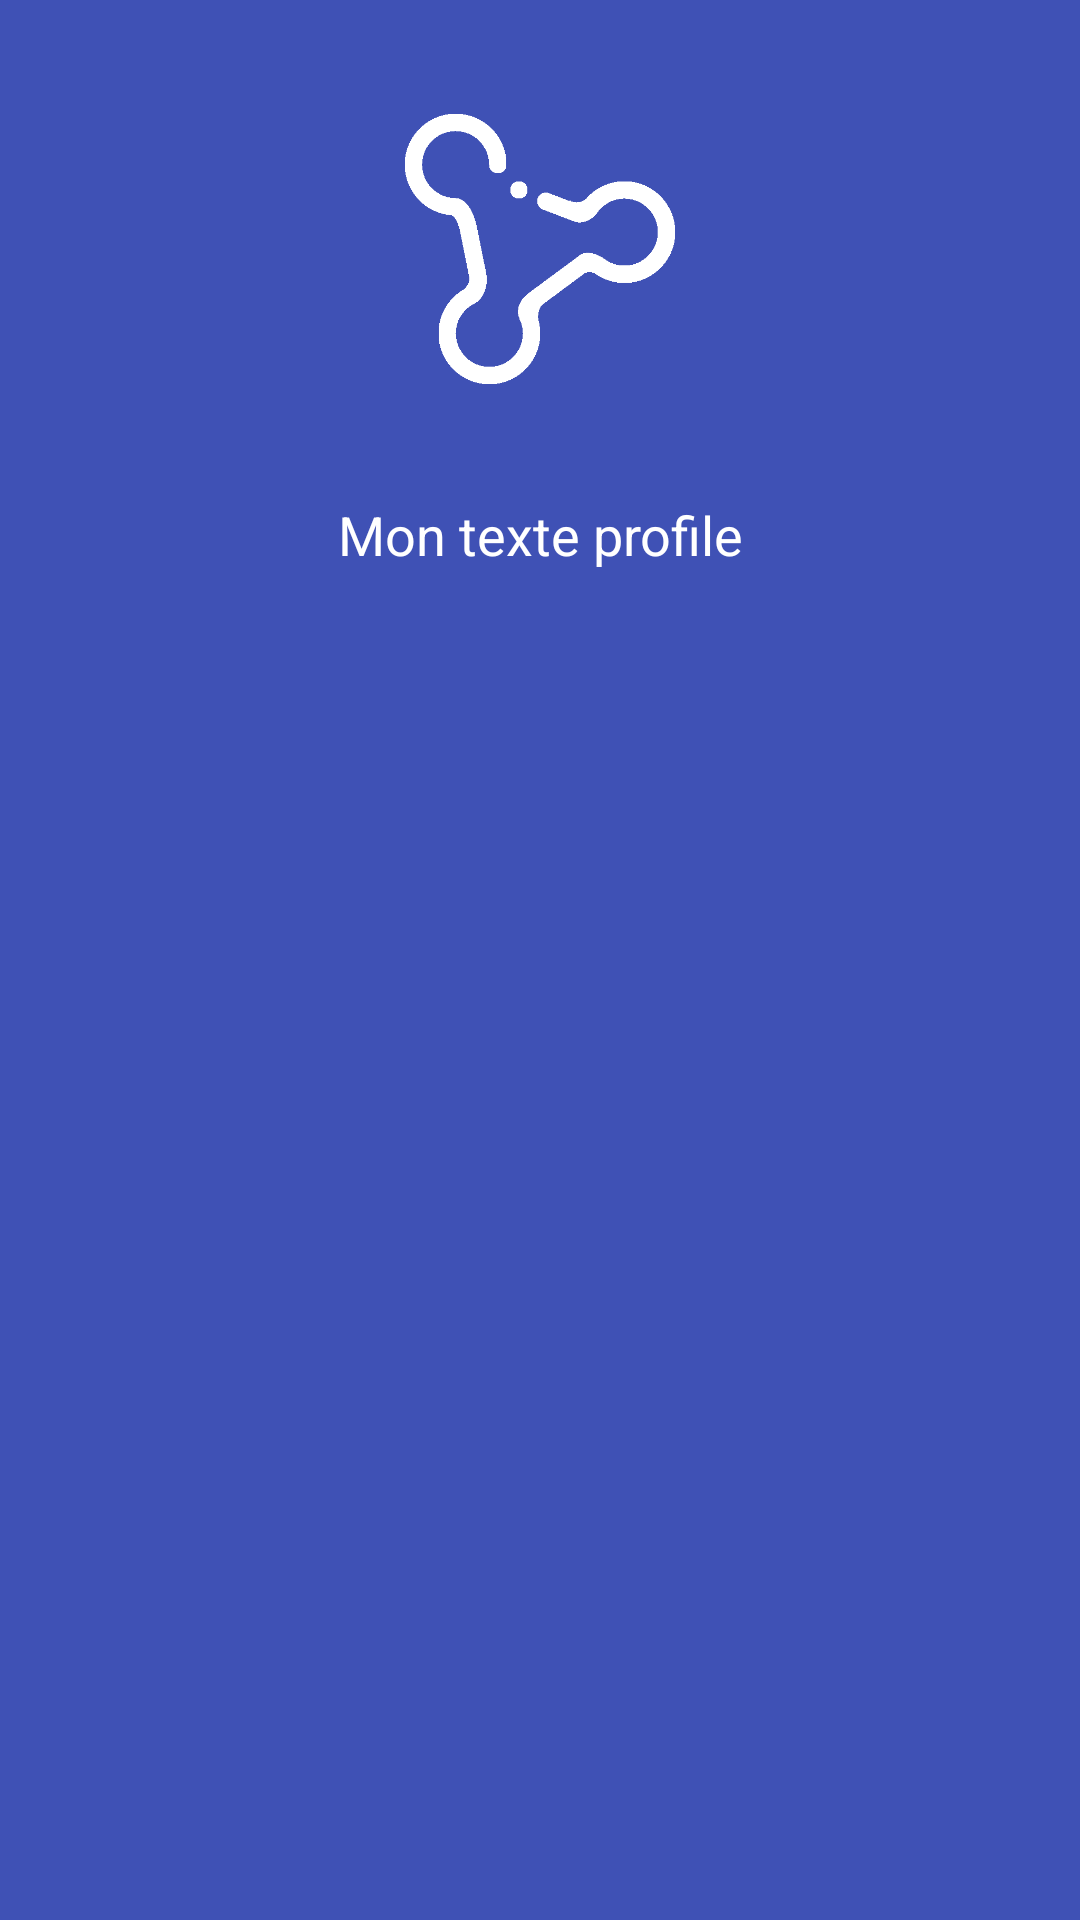

Layout XML and referenced resources for this Android screen:
<!-- AndroidManifest.xml: application theme MyMaterialTheme -->
<!-- res/layout/fragment_demo_fragment_profile.xml -->
<android.support.constraint.ConstraintLayout xmlns:android="http://schemas.android.com/apk/res/android"
    xmlns:app="http://schemas.android.com/apk/res-auto"
    xmlns:tools="http://schemas.android.com/tools"
    android:layout_width="match_parent"
    android:layout_height="match_parent"
    android:background="@color/ColorPrimary"
    tools:context="com.orlanth23.annoncesnc.ui.fragment.DemoFragmentProfile">


    <TextView
        android:id="@+id/textView"
        android:layout_width="335dp"
        android:layout_height="261dp"
        android:layout_marginEnd="8dp"
        android:layout_marginLeft="8dp"
        android:layout_marginRight="8dp"
        android:layout_marginStart="8dp"
        android:layout_marginTop="38dp"
        android:text="@string/profile_msg"
        android:textAlignment="center"
        android:textColor="@color/white"
        android:textSize="18sp"
        app:layout_constraintHorizontal_bias="0.525"
        app:layout_constraintLeft_toLeftOf="parent"
        app:layout_constraintRight_toRightOf="parent"
        app:layout_constraintTop_toBottomOf="@+id/imageView" />

    <ImageView
        android:id="@+id/imageView"
        android:layout_width="98dp"
        android:layout_height="90dp"
        android:layout_marginEnd="8dp"
        android:layout_marginLeft="8dp"
        android:layout_marginRight="8dp"
        android:layout_marginStart="8dp"
        android:layout_marginTop="38dp"
        app:layout_constraintLeft_toLeftOf="parent"
        app:layout_constraintRight_toRightOf="parent"
        app:layout_constraintTop_toTopOf="parent"
        app:srcCompat="@drawable/ic_action_icon" />

</android.support.constraint.ConstraintLayout>
<!-- resources referenced by this layout -->
<resources>
  <color name="ColorPrimary">#3f51b5</color>
  <color name="white">#ffffff</color>
  <!-- drawable ic_action_icon: png bitmap (drawable-xxhdpi, 6142 bytes) -->
  <string name="profile_msg">Mon texte profile</string>
  <style name="MyMaterialTheme" parent="Theme.AppCompat.Light.NoActionBar">
          <item name="colorPrimary">@color/ColorPrimary</item>
          <item name="colorPrimaryDark">@color/ColorPrimaryDark</item>
          <item name="colorAccent">@color/ColorAccent</item>
          <item name="android:actionOverflowButtonStyle">@style/MyActionButtonOverflow</item>
          <item name="android:homeAsUpIndicator">@drawable/ic_chevron_left</item>
      </style>
  <color name="ColorPrimaryDark">#303f9f</color>
  <color name="ColorAccent">#f50057</color>
  <style name="MyActionButtonOverflow" parent="android:style/Widget.Holo.Light.ActionButton.Overflow">
          <item name="android:src">@drawable/ic_option</item>
          <item name="android:background">?android:attr/actionBarItemBackground</item>
          <item name="android:contentDescription">"Lala"</item>
      </style>
  <!-- drawable ic_option: png bitmap (drawable-hdpi, 941 bytes) -->
</resources>
